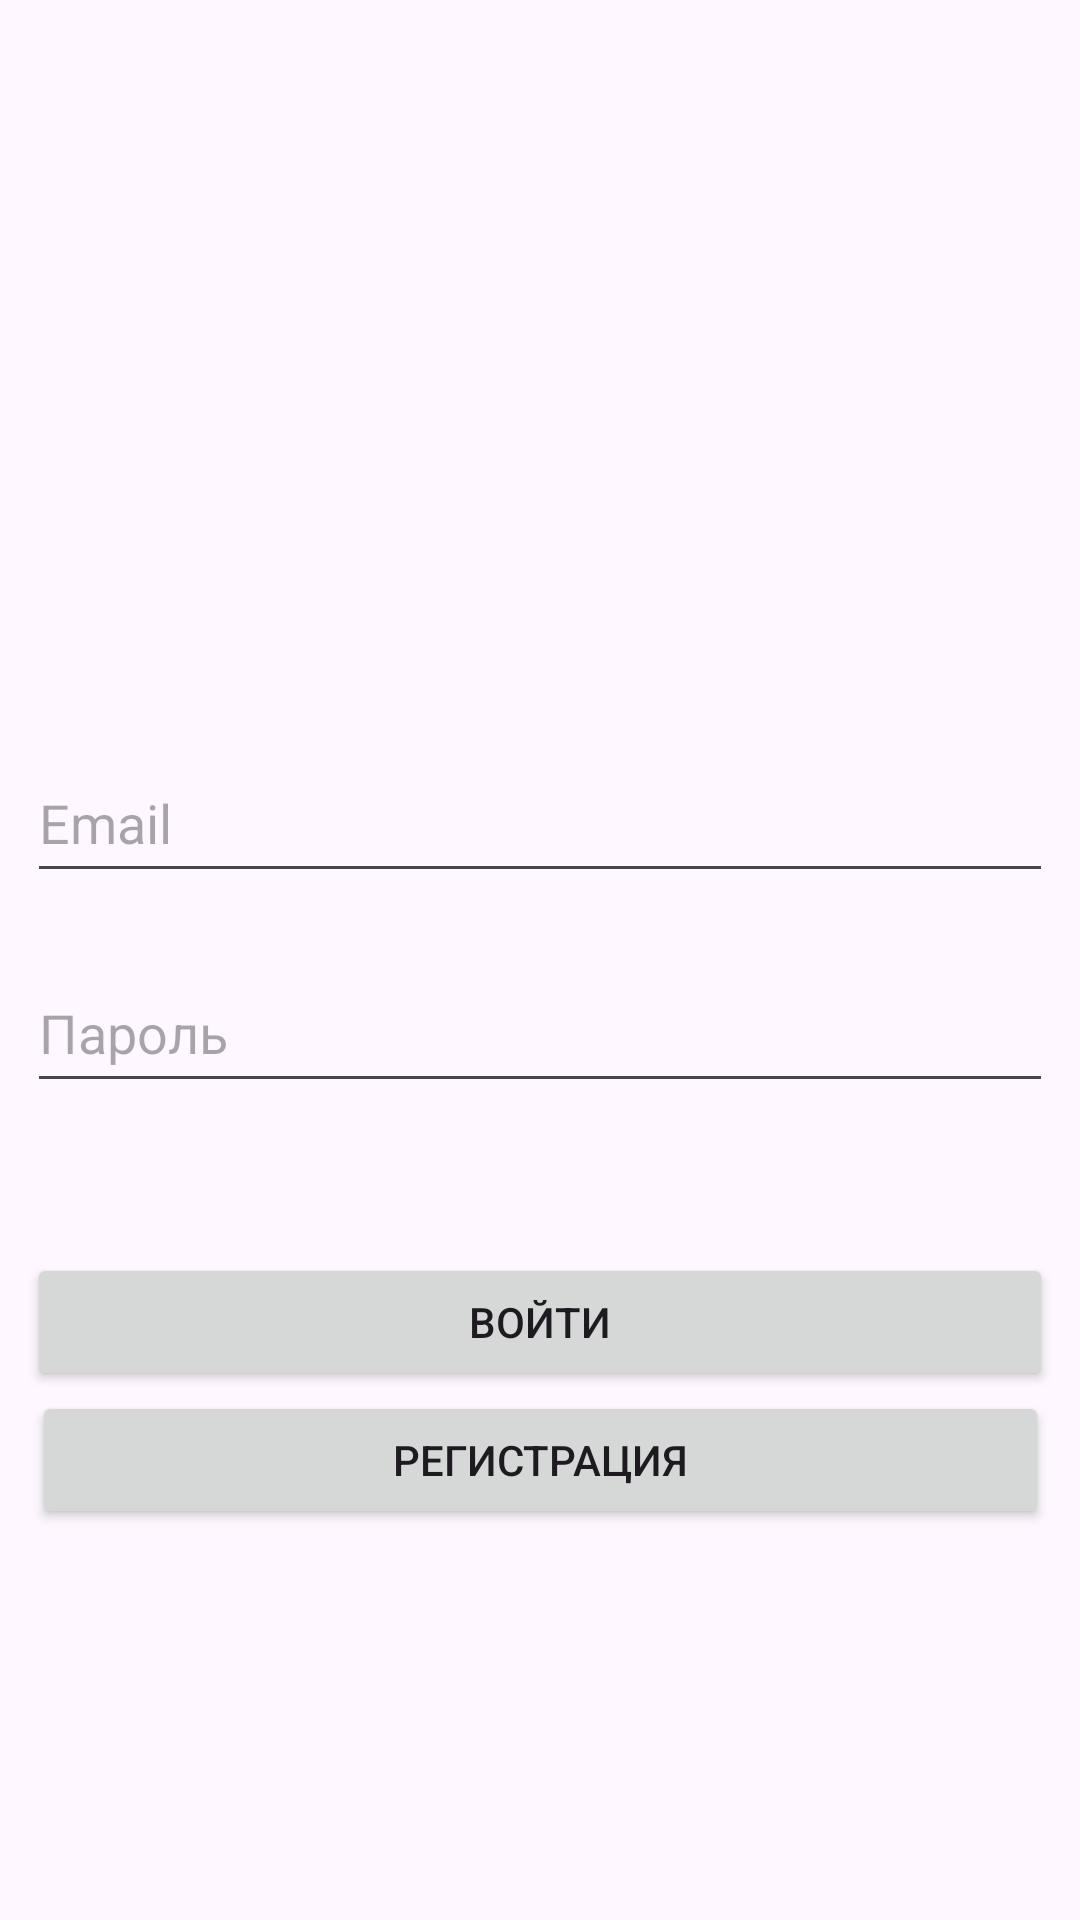

This screen was rendered from an Android layout file. Write that file and the resources it references.
<!-- AndroidManifest.xml: application theme Theme.KotlinFBMicrowafe -->
<!-- res/layout/activity_login.xml -->
<?xml version="1.0" encoding="utf-8"?>
<androidx.constraintlayout.widget.ConstraintLayout xmlns:android="http://schemas.android.com/apk/res/android"
    xmlns:app="http://schemas.android.com/apk/res-auto"
    xmlns:tools="http://schemas.android.com/tools"
    android:id="@+id/main"
    android:layout_width="match_parent"
    android:layout_height="match_parent"
    tools:context=".LoginActivity">

    <EditText
        android:id="@+id/emailEditText"
        android:layout_width="342dp"
        android:layout_height="50dp"
        android:hint="Email"
        app:layout_constraintBottom_toBottomOf="parent"
        app:layout_constraintEnd_toEndOf="parent"
        app:layout_constraintStart_toStartOf="parent"
        app:layout_constraintTop_toTopOf="parent"
        app:layout_constraintVertical_bias="0.42000002" />

    <EditText
        android:id="@+id/passwordEditText"
        android:layout_width="342dp"
        android:layout_height="50dp"
        android:layout_marginTop="20dp"
        android:hint="Пароль"
        android:inputType="textPassword"
        app:layout_constraintEnd_toEndOf="@+id/emailEditText"
        app:layout_constraintStart_toStartOf="@+id/emailEditText"
        app:layout_constraintTop_toBottomOf="@+id/emailEditText" />

    <Button
        android:id="@+id/loginButton"
        android:layout_width="342dp"
        android:layout_height="46dp"
        android:layout_marginTop="50dp"
        android:text="Войти"
        app:layout_constraintEnd_toEndOf="@+id/passwordEditText"
        app:layout_constraintStart_toStartOf="@+id/passwordEditText"
        app:layout_constraintTop_toBottomOf="@+id/passwordEditText" />


    <Button
        android:id="@+id/registerRedirectButton"
        android:layout_width="339dp"
        android:layout_height="46dp"
        android:text="Регистрация"
        app:layout_constraintEnd_toEndOf="@+id/loginButton"
        app:layout_constraintStart_toStartOf="@+id/loginButton"
        app:layout_constraintTop_toBottomOf="@+id/loginButton" />
</androidx.constraintlayout.widget.ConstraintLayout>
<!-- resources referenced by this layout -->
<resources>
  <style name="Theme.KotlinFBMicrowafe" parent="Base.Theme.KotlinFBMicrowafe" />
  <style name="Base.Theme.KotlinFBMicrowafe" parent="Theme.Material3.DayNight.NoActionBar">
          
          
      </style>
</resources>
